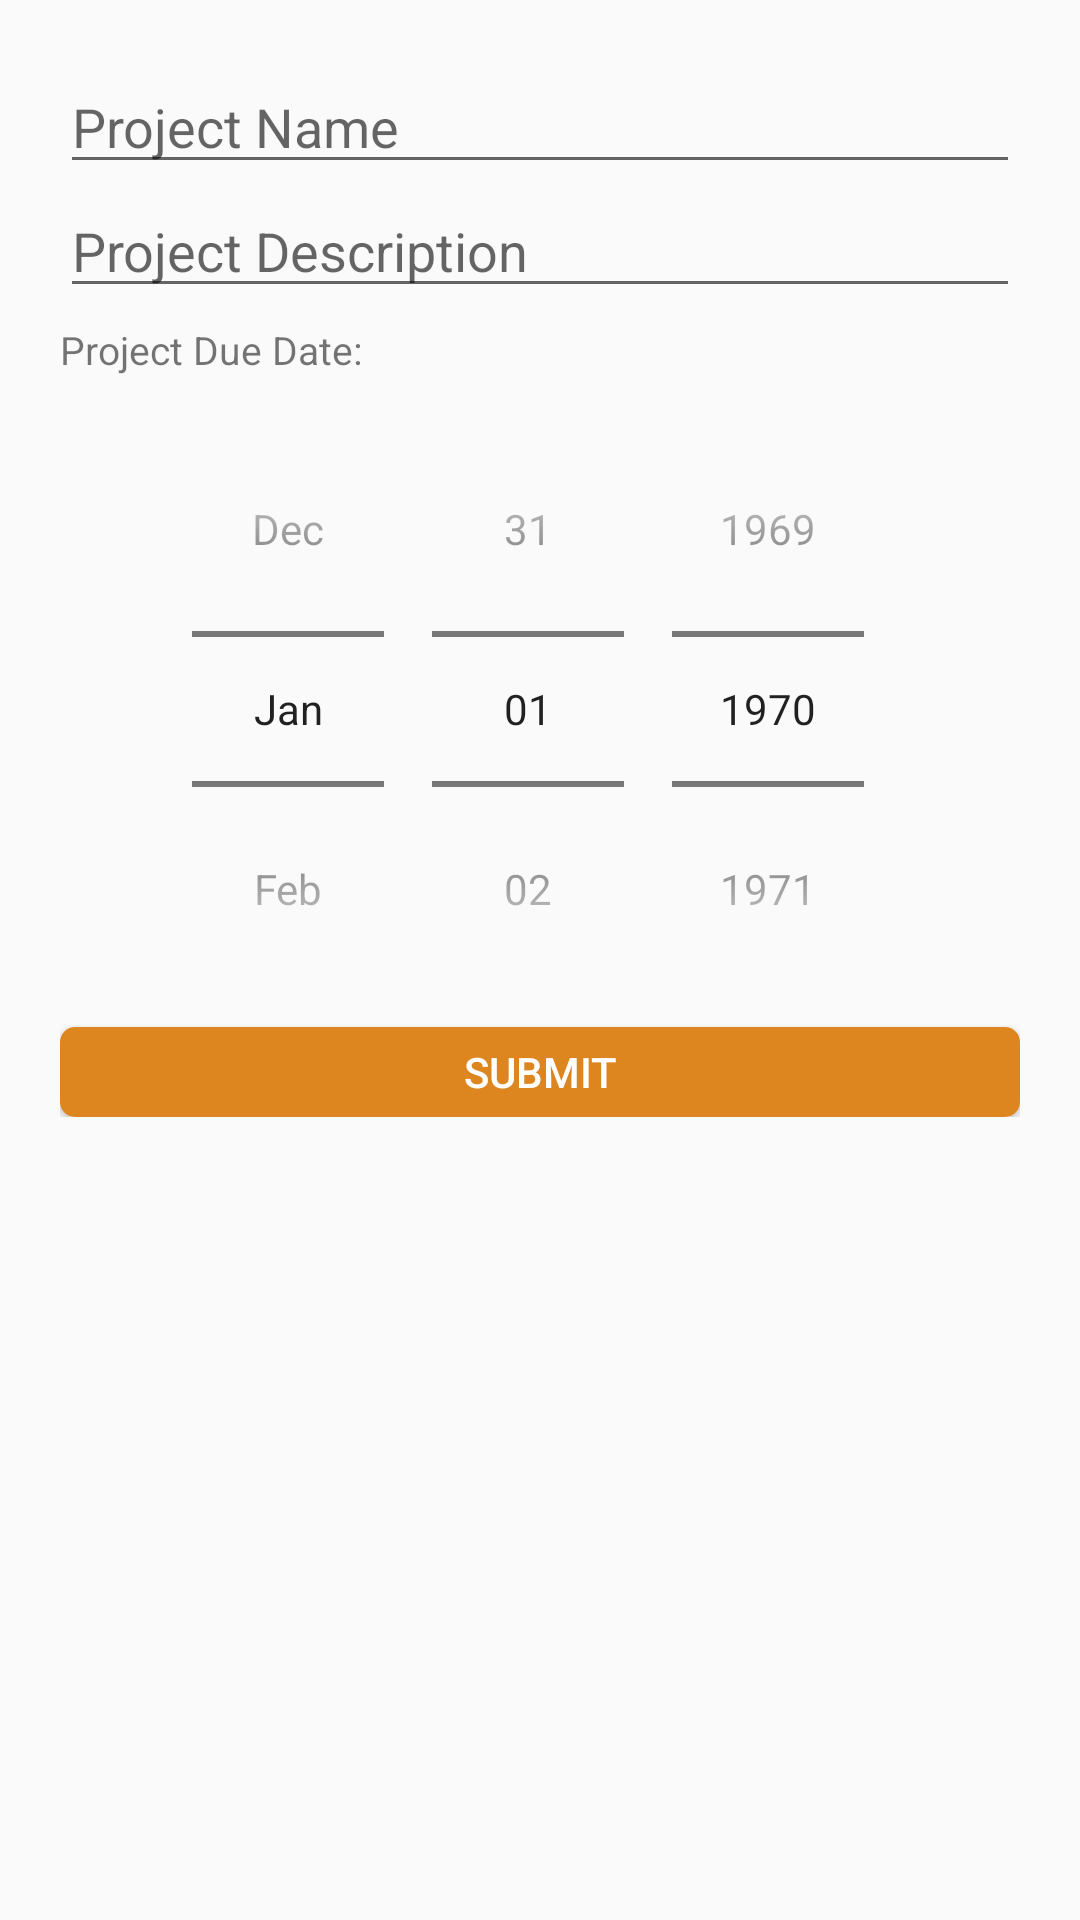

This screen was rendered from an Android layout file. Write that file and the resources it references.
<!-- AndroidManifest.xml: application theme AppTheme -->
<!-- res/layout/activity_add_project.xml -->
<?xml version="1.0" encoding="utf-8"?>
<ScrollView xmlns:android="http://schemas.android.com/apk/res/android"
    android:layout_width="match_parent"
    android:layout_height="match_parent">

    <LinearLayout
        android:layout_width="match_parent"
        android:layout_height="wrap_content"
        android:padding="20dp"
        android:orientation="vertical">

        <EditText
            android:id="@+id/projectNameField"
            android:layout_width="match_parent"
            android:layout_height="wrap_content"
            android:hint="Project Name" />

        <EditText
            android:layout_width="match_parent"
            android:layout_height="wrap_content"
            android:hint="Project Description"
            android:id="@+id/projectDescriptionField" />

        <TextView
            android:layout_width="wrap_content"
            android:layout_height="wrap_content"
            android:layout_gravity="left"
            android:layout_marginTop="5dp"
            android:layout_marginBottom="5dp"
            android:text="Project Due Date:"
            android:textSize="13sp" />

        <DatePicker
            android:id="@+id/DueDateProject"
            android:layout_width="match_parent"
            android:layout_height="wrap_content"
            android:datePickerMode="spinner"
            android:calendarViewShown="false"/>

        <Button
            android:layout_width="match_parent"
            android:layout_height="30dp"
            android:background="@drawable/btns"
            android:text="Submit"
            android:textColor="#FFFFFF"
            android:id="@+id/add_task_submit_btn" />


    </LinearLayout>

</ScrollView>
<!-- resources referenced by this layout -->
<resources>
  <!-- drawable btns (drawable) -->
  <?xml version="1.0" encoding="utf-8"?>
  <shape xmlns:android="http://schemas.android.com/apk/res/android" android:shape="rectangle" >
      <corners
          android:radius="5dp"
      />
      <solid
          android:color="#dd861f"
      />
  </shape>
  <style name="AppTheme" parent="Theme.AppCompat.Light.DarkActionBar">
          
          <item name="colorPrimary">@color/colorPrimary</item>
          <item name="colorPrimaryDark">@color/colorPrimaryDark</item>
          <item name="colorAccent">@color/colorAccent</item>
          <item name="android:windowAnimationStyle">@style/CustomActivityAnimation</item>
      </style>
  <color name="colorPrimary">#dd861f</color>
  <color name="colorPrimaryDark">#dd861f</color>
  <color name="colorAccent">#231f20</color>
  <style name="CustomActivityAnimation" parent="@android:style/Animation.Activity">
          <item name="android:activityOpenEnterAnimation">@anim/slide_in_right</item>
          <item name="android:activityOpenExitAnimation">@anim/slide_out_left</item>
          <item name="android:activityCloseEnterAnimation">@anim/slide_in_left</item>
          <item name="android:activityCloseExitAnimation">@anim/slide_out_right</item>
      </style>
</resources>
